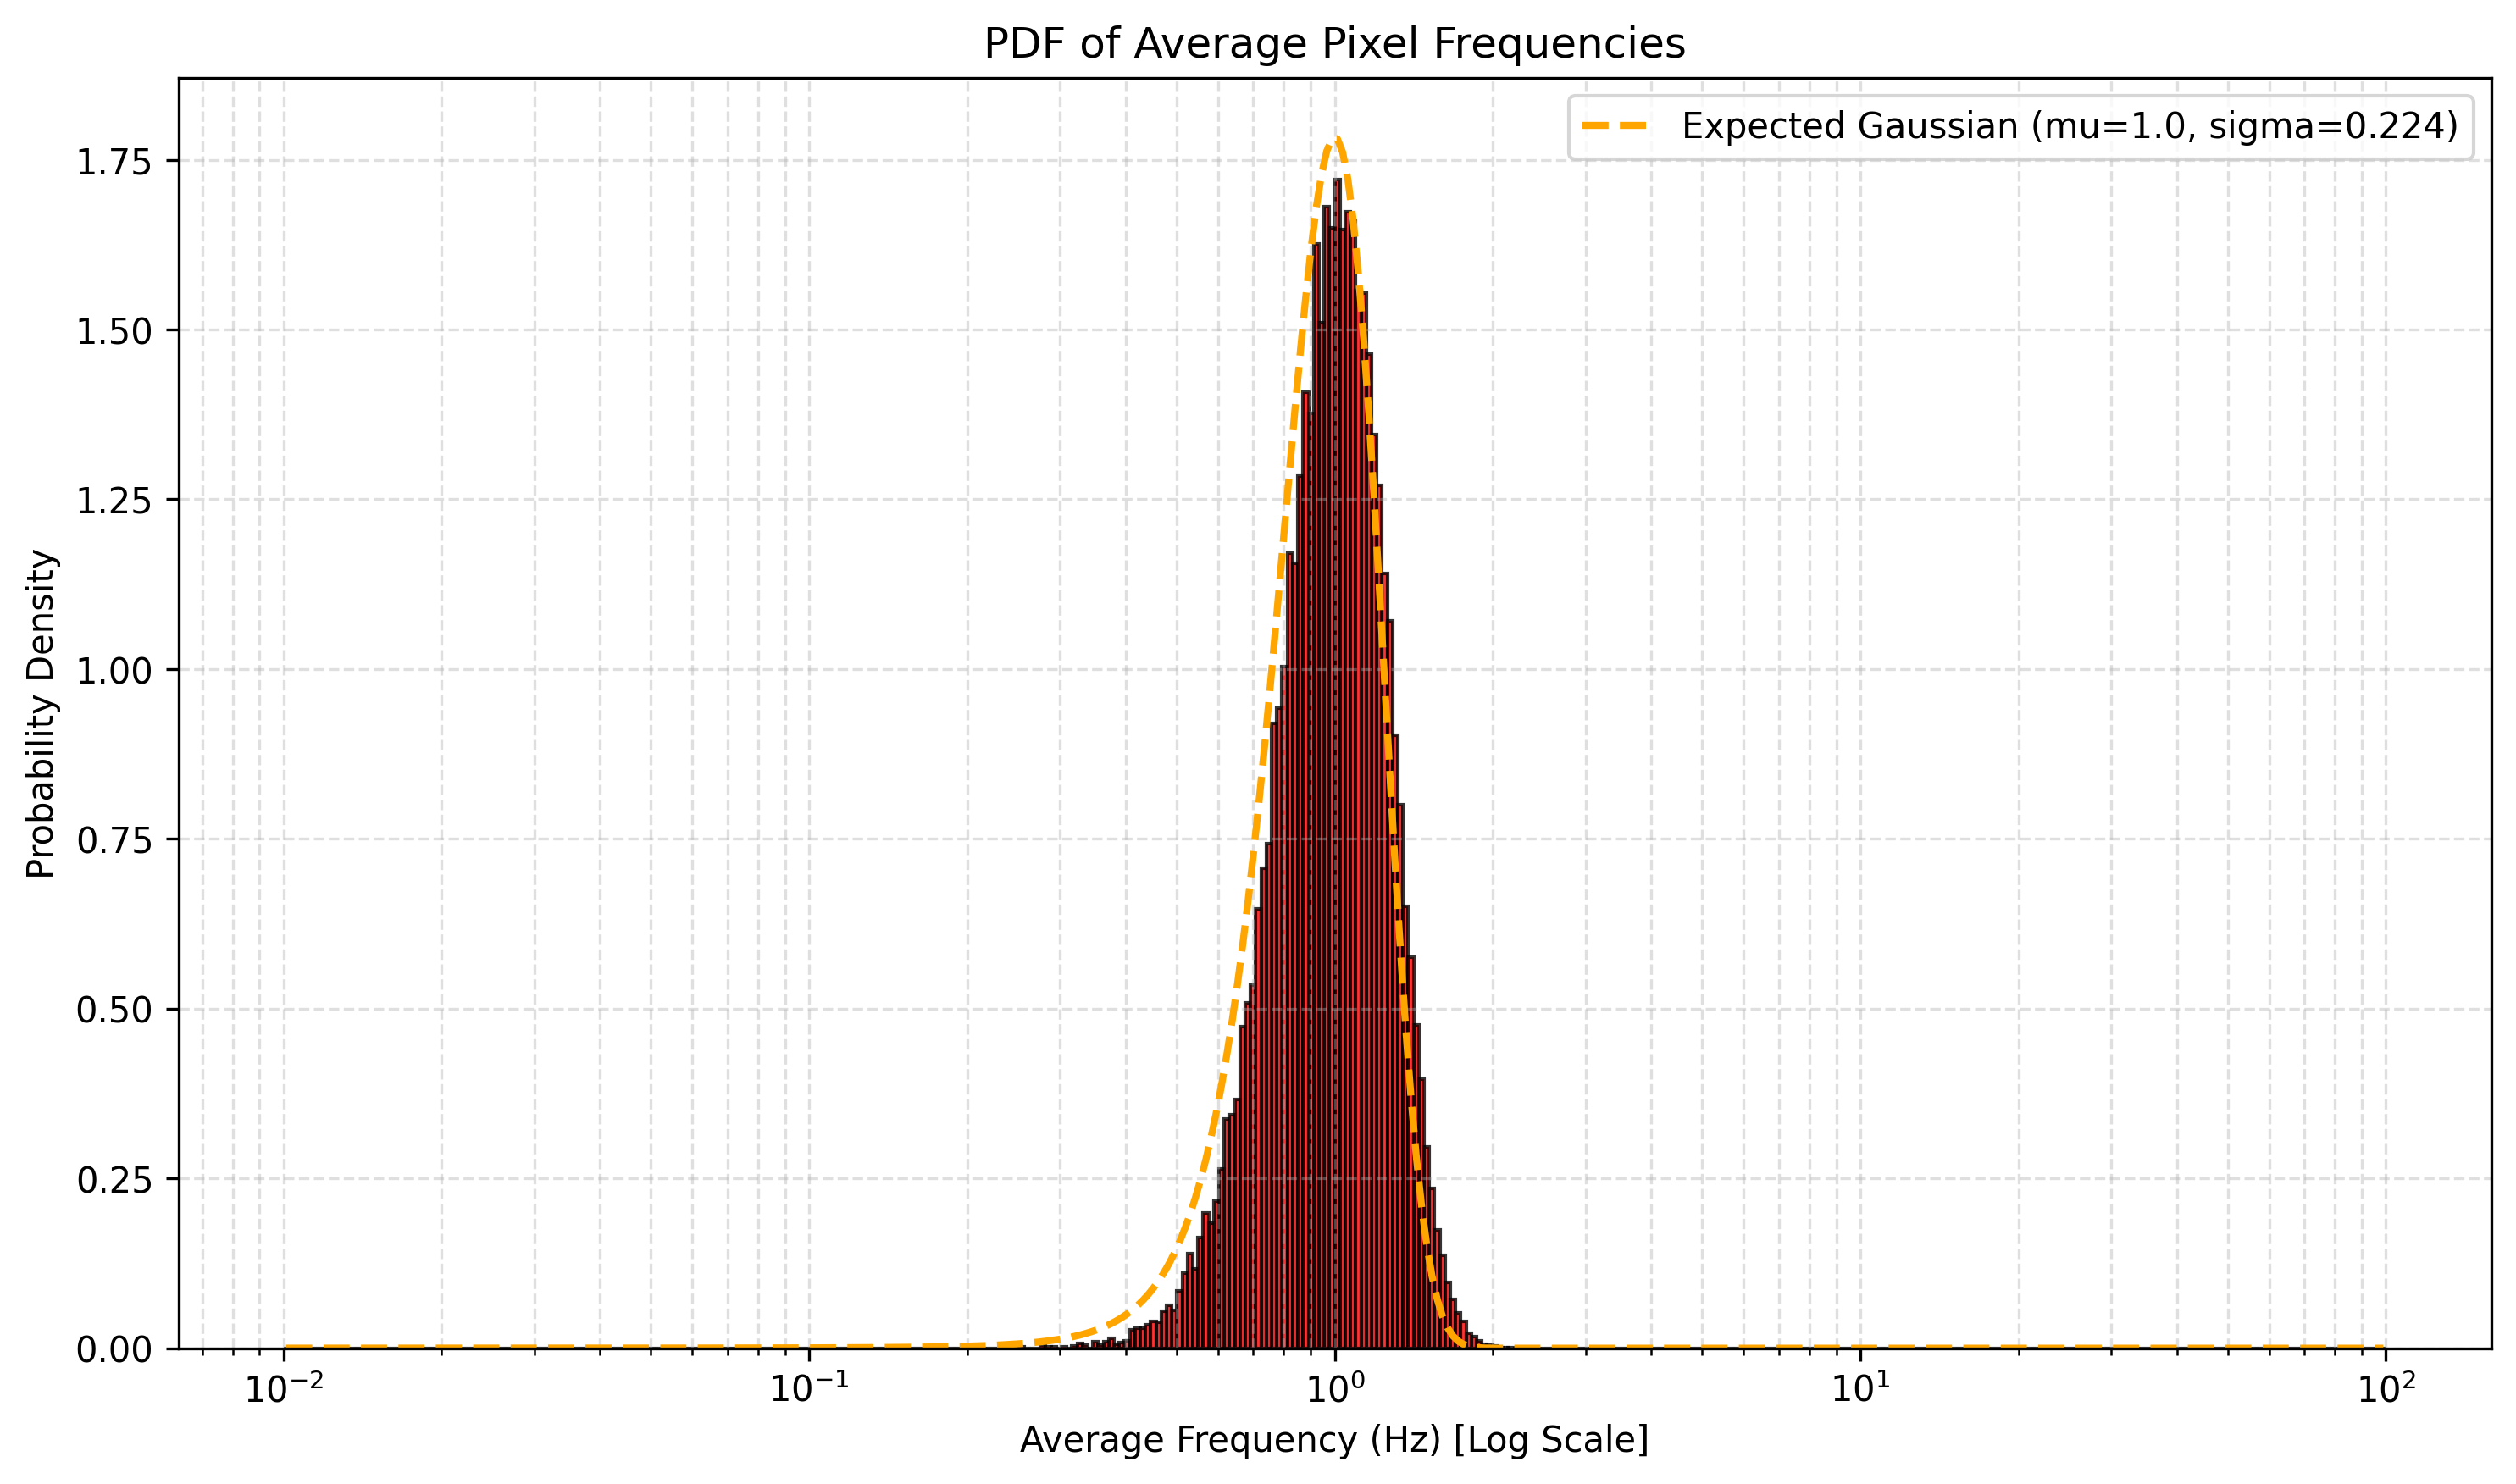

The data file committed next to this chart (first rows):
bin, left, right, data, expected
0, -2.0, -1.99, 0.0, 9.906189664152464e-05
1, -1.99, -1.98, 0.0, 9.952506610953243e-05
2, -1.98, -1.97, 0.0, 0.0001
3, -1.97, -1.96, 0.0, 0.0001005
4, -1.96, -1.95, 0.0, 0.000101
5, -1.95, -1.94, 0.0, 0.0001015
6, -1.94, -1.93, 0.0, 0.000102
7, -1.93, -1.92, 0.0, 0.0001026
8, -1.92, -1.91, 0.0, 0.0001032
9, -1.91, -1.9, 0.0, 0.0001037
10, -1.9, -1.89, 0.0, 0.0001043
11, -1.89, -1.88, 0.0, 0.0001049
12, -1.88, -1.87, 0.0, 0.0001056
13, -1.87, -1.86, 0.0, 0.0001062
14, -1.86, -1.85, 0.0, 0.0001069
15, -1.85, -1.84, 0.0, 0.0001076
16, -1.84, -1.83, 0.0, 0.0001083
17, -1.83, -1.82, 0.0, 0.000109
18, -1.82, -1.81, 0.0, 0.0001098
19, -1.81, -1.8, 0.0, 0.0001105
20, -1.8, -1.79, 0.0, 0.0001113
21, -1.79, -1.78, 0.0, 0.0001122
22, -1.78, -1.77, 0.0, 0.000113
23, -1.77, -1.76, 0.0, 0.0001139
24, -1.76, -1.75, 0.0, 0.0001148
25, -1.75, -1.74, 0.0, 0.0001157
26, -1.74, -1.73, 0.0, 0.0001167
27, -1.73, -1.72, 0.0, 0.0001176
28, -1.72, -1.71, 0.0, 0.0001187
29, -1.71, -1.7, 0.0, 0.0001197
30, -1.7, -1.69, 0.0, 0.0001208
31, -1.69, -1.68, 0.0, 0.0001219
32, -1.68, -1.67, 0.0, 0.0001231
33, -1.67, -1.66, 0.0, 0.0001243
34, -1.66, -1.65, 0.0, 0.0001255
35, -1.65, -1.64, 0.0, 0.0001268
36, -1.64, -1.63, 0.0, 0.0001281
37, -1.63, -1.62, 0.0, 0.0001294
38, -1.62, -1.61, 0.0, 0.0001308
39, -1.61, -1.6, 0.0, 0.0001323
40, -1.6, -1.59, 0.0, 0.0001338
41, -1.59, -1.58, 0.0, 0.0001353
42, -1.58, -1.57, 0.0, 0.0001369
43, -1.57, -1.56, 0.0, 0.0001386
44, -1.56, -1.55, 0.0, 0.0001403
45, -1.55, -1.54, 0.0, 0.0001421
46, -1.54, -1.53, 0.0, 0.0001439
47, -1.53, -1.52, 0.0, 0.0001459
48, -1.52, -1.51, 0.0, 0.0001478
49, -1.51, -1.5, 0.0, 0.0001499
50, -1.5, -1.49, 0.0, 0.000152
51, -1.49, -1.48, 0.0, 0.0001542
52, -1.48, -1.47, 0.0, 0.0001565
53, -1.47, -1.46, 0.0, 0.0001589
54, -1.46, -1.45, 0.0, 0.0001614
55, -1.45, -1.44, 0.0, 0.0001639
56, -1.44, -1.43, 0.0, 0.0001666
57, -1.43, -1.42, 0.0, 0.0001694
58, -1.42, -1.41, 0.0, 0.0001722
59, -1.41, -1.4, 0.0, 0.0001752
... 340 more rows
